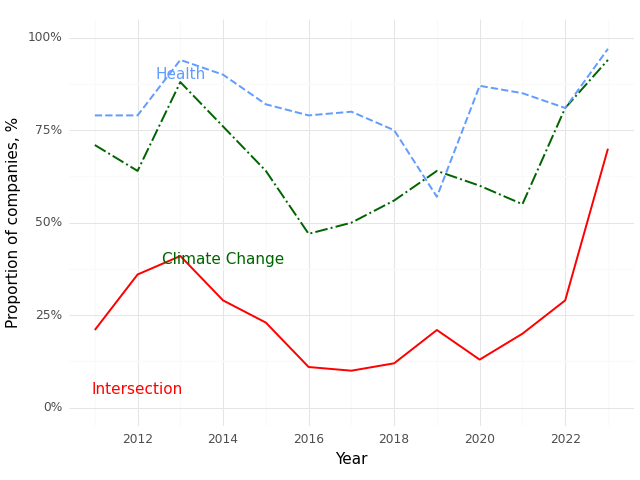

Data behind this chart, as committed beside it:
, Year, Climate (Prop), Health (Prop), Intersection (Prop)
0, 2011, 0.71, 0.79, 0.21
1, 2012, 0.64, 0.79, 0.36
2, 2013, 0.88, 0.94, 0.41
3, 2014, 0.76, 0.9, 0.29
4, 2015, 0.64, 0.82, 0.23
5, 2016, 0.47, 0.79, 0.11
6, 2017, 0.5, 0.8, 0.1
7, 2018, 0.56, 0.75, 0.12
8, 2019, 0.64, 0.57, 0.21
9, 2020, 0.6, 0.87, 0.13
10, 2021, 0.55, 0.85, 0.2
11, 2022, 0.81, 0.81, 0.29
12, 2023, 0.94, 0.97, 0.7
